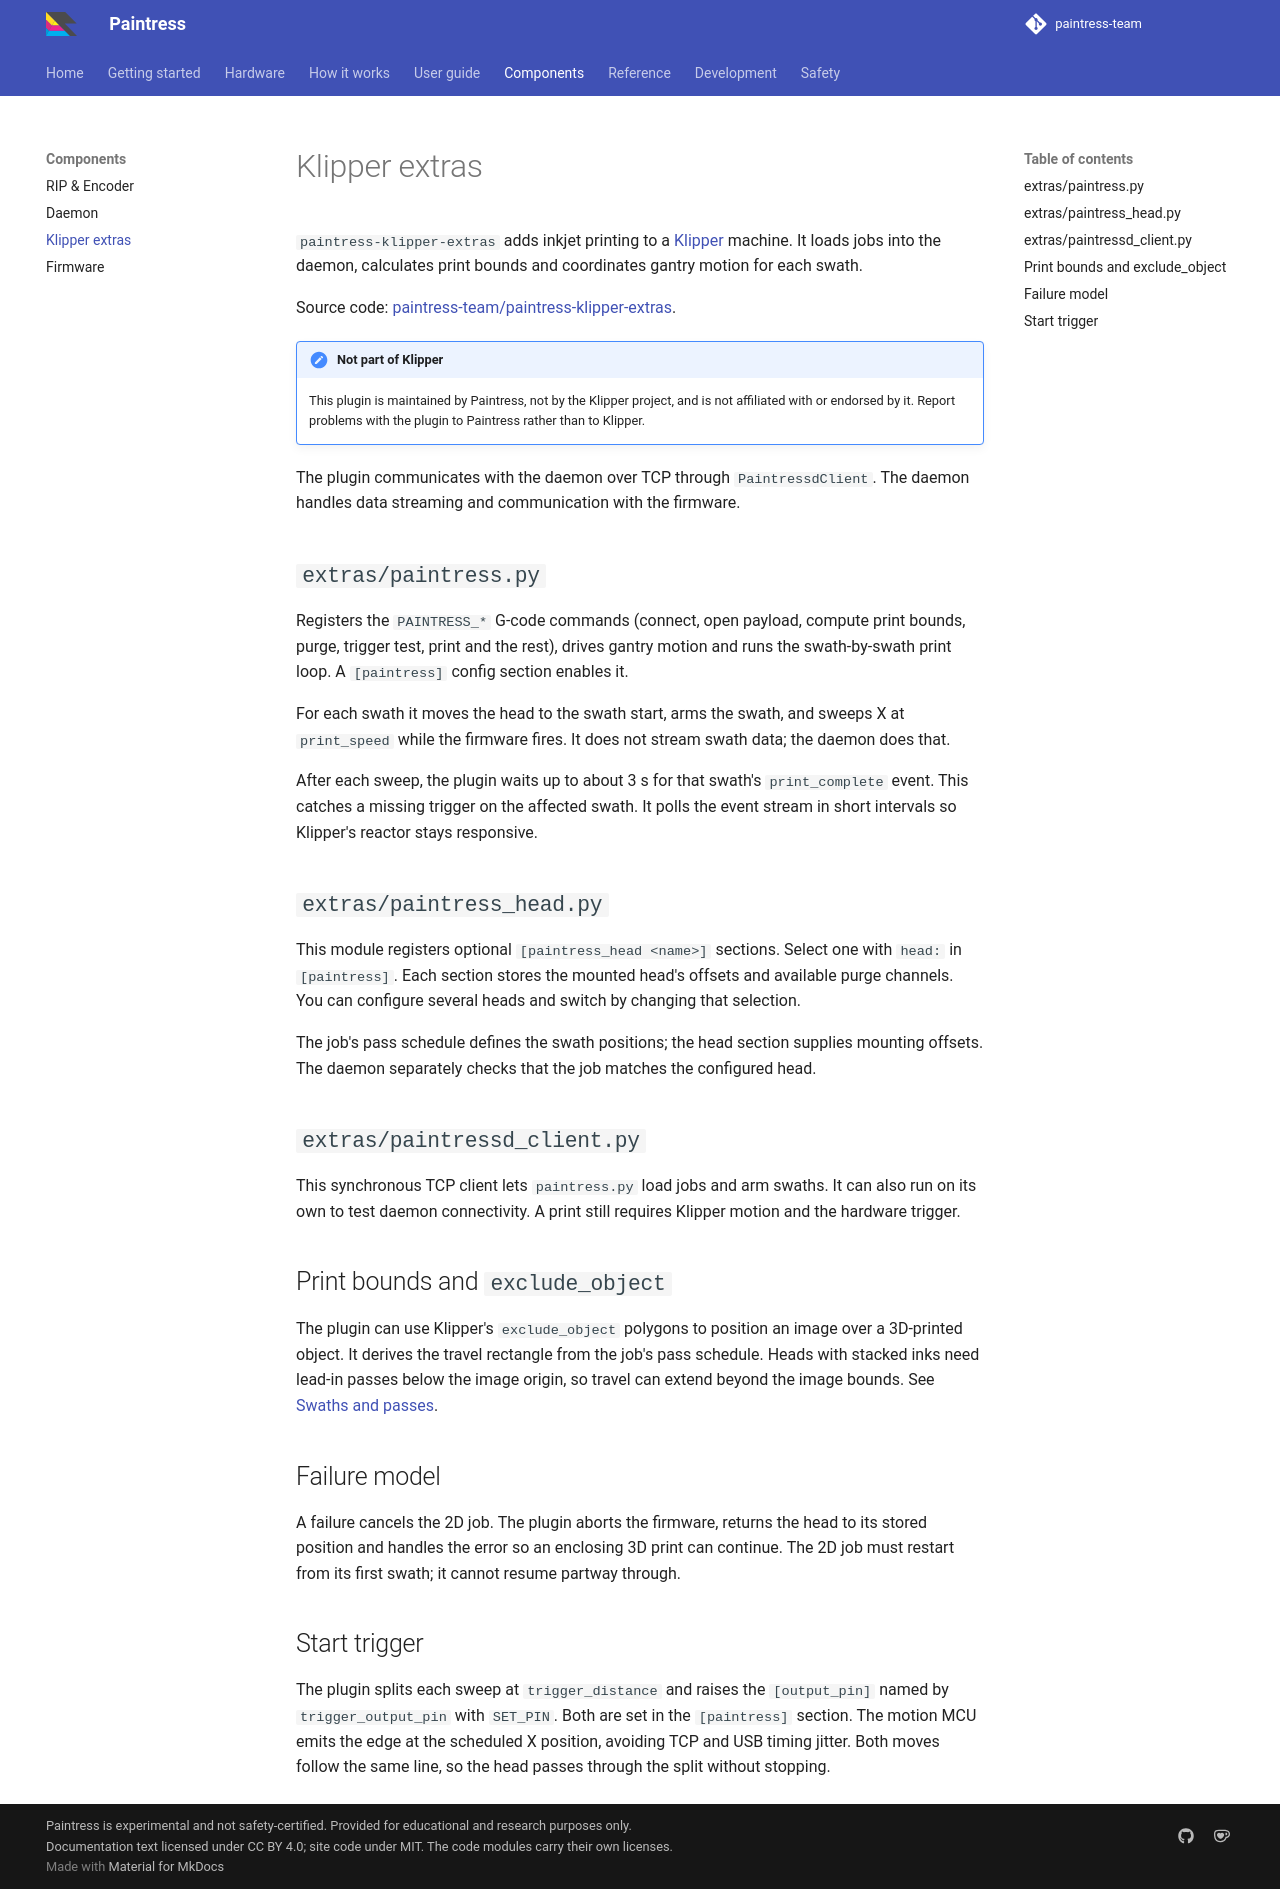

repository: paintress-team/paintress.dev · page: components/klipper-extras/index.html · generator: mkdocs

# Klipper extras

`paintress-klipper-extras` adds inkjet printing to a
[Klipper](https://www.klipper3d.org/) machine. It loads jobs into the daemon,
calculates print bounds and coordinates gantry motion for each swath.

Source code: [paintress-team/paintress-klipper-extras](https://github.com/paintress-team/paintress-klipper-extras).

!!! note "Not part of Klipper"
    This plugin is maintained by Paintress, not by the Klipper project, and
    is not affiliated with or endorsed by it. Report problems with the plugin
    to Paintress rather than to Klipper.

The plugin communicates with the daemon over TCP through `PaintressdClient`.
The daemon handles data streaming and communication with the firmware.

## `extras/paintress.py`

Registers the `PAINTRESS_*` G-code commands (connect, open payload, compute
print bounds, purge, trigger test, print and the rest), drives gantry motion
and runs the swath-by-swath print loop. A `[paintress]` config section
enables it.

For each swath it moves the head to the swath start, arms the swath, and
sweeps X at `print_speed` while the firmware fires. It does not stream swath
data; the daemon does that.

After each sweep, the plugin waits up to about 3 s for that swath's
`print_complete` event. This catches a missing trigger on the affected swath.
It polls the event stream in short intervals so Klipper's reactor stays
responsive.

## `extras/paintress_head.py`

This module registers optional `[paintress_head <name>]` sections. Select one
with `head:` in `[paintress]`. Each section stores the mounted head's offsets
and available purge channels. You can configure several heads and switch by
changing that selection.

The job's pass schedule defines the swath positions; the head section supplies
mounting offsets. The daemon separately checks that the job matches the
configured head.

## `extras/paintressd_client.py`

This synchronous TCP client lets `paintress.py` load jobs and arm swaths. It
can also run on its own to test daemon connectivity. A print still requires
Klipper motion and the hardware trigger.

## Print bounds and `exclude_object`

The plugin can use Klipper's `exclude_object` polygons to position an image
over a 3D-printed object. It derives the travel rectangle from the job's pass
schedule. Heads with stacked inks need lead-in passes below the image origin,
so travel can extend beyond the image bounds. See [Swaths and
passes](../concepts/swaths-and-passes.md).

## Failure model

A failure cancels the 2D job. The plugin aborts the firmware, returns the head
to its stored position and handles the error so an enclosing 3D print can
continue. The 2D job must restart from its first swath; it cannot resume
partway through.

## Start trigger

The plugin splits each sweep at `trigger_distance` and raises the
`[output_pin]` named by `trigger_output_pin` with `SET_PIN`. Both are set in
the `[paintress]` section. The motion MCU emits the edge at the scheduled
X position, avoiding TCP and USB timing jitter. Both moves follow the same
line, so the head passes through the split without stopping.
